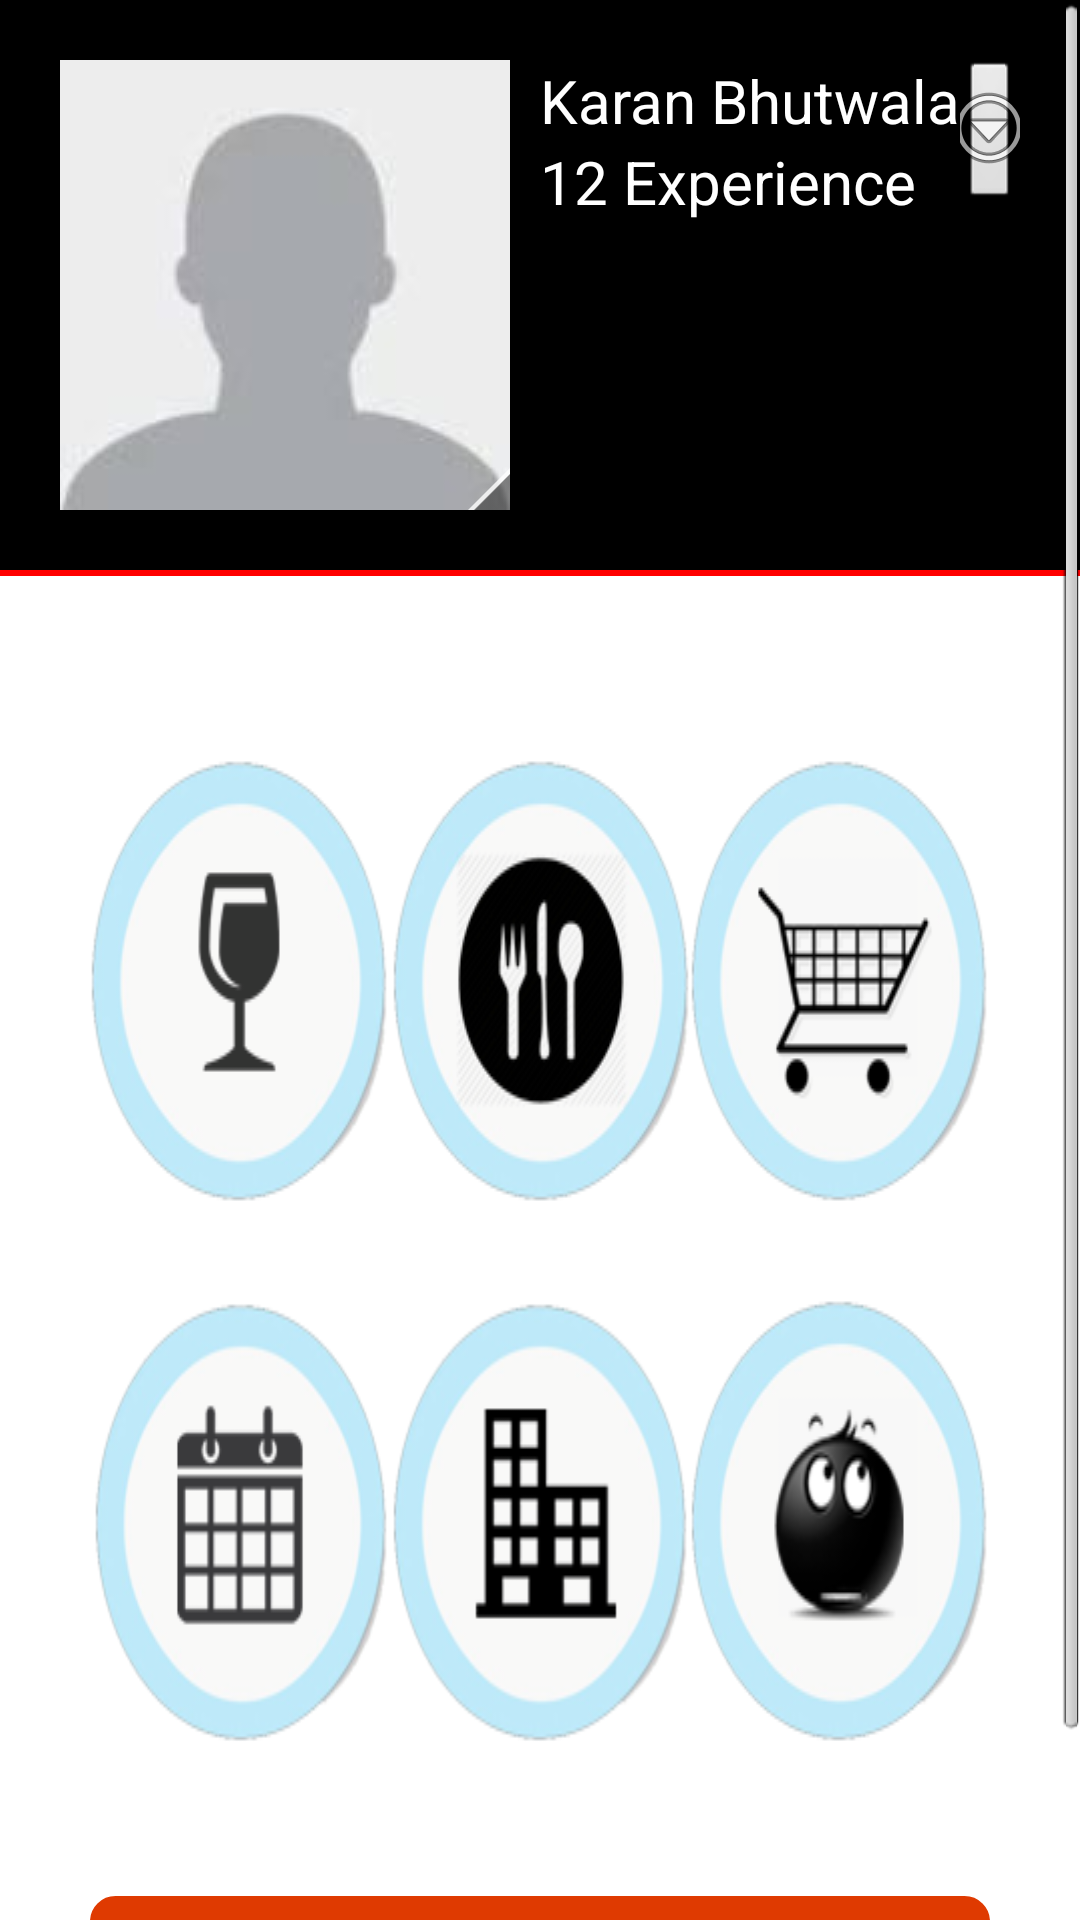

The Android layout XML behind this screen, and the referenced resources:
<!-- AndroidManifest.xml: application theme AppTheme -->
<!-- res/layout/activity_dashboard.xml -->
<ScrollView xmlns:android="http://schemas.android.com/apk/res/android"
     android:id="@+id/scrollView1"
     android:fillViewport="true"
     android:layout_width="fill_parent"
     android:layout_height="fill_parent" >
                     
    <LinearLayout
        android:layout_width="fill_parent"
        android:layout_height="fill_parent"
        android:background="@drawable/bg"
        android:orientation="vertical"
        android:padding="0dp" >

        <FrameLayout
            android:layout_width="match_parent"
            android:layout_height="wrap_content" 
            android:background="#000">

            <LinearLayout
                android:layout_width="match_parent"
                android:layout_height="match_parent"
                android:padding="20dp" >

                <QuickContactBadge
                    android:id="@+id/quickContactBadge1"
                    android:layout_width="150dp"
                    android:layout_height="150dp"
                    android:src="@drawable/krn" />

                <LinearLayout
                    android:layout_width="wrap_content"
                    android:layout_height="wrap_content"
                    android:layout_marginLeft="10dp"
                    android:orientation="vertical" >

                    <TextView
                        android:id="@+id/textUser"
                        android:layout_width="wrap_content"
                        android:layout_height="wrap_content"
                        android:text="Karan Bhutwala"
                        android:textColor="#fff"
                        android:textSize="@dimen/text_size" />
                    
                    <TextView
                        android:id="@+id/textExp"
                        android:layout_width="wrap_content"
                        android:layout_height="wrap_content"
                        android:textColor="#fff"
                        android:textSize="@dimen/text_size"
                        android:text="12 Experience" />

                </LinearLayout>

                <LinearLayout
                    android:layout_width="match_parent"
                    android:layout_height="147dp"
                    android:orientation="vertical"
                    android:gravity="right"
                     >

                    <ImageButton
                        android:id="@+id/btnUserMenu"
                        android:layout_width="wrap_content"
                        android:layout_height="wrap_content"
                        android:layout_gravity="right"
                        android:src="@android:drawable/ic_menu_more" />
                    
                </LinearLayout>

            </LinearLayout>

        </FrameLayout>

        <View
            android:layout_width="wrap_content"
            android:layout_height="2dip"
            android:background="#FF0000" />

     
        
        <TableLayout
            android:layout_width="match_parent"
            android:layout_height="wrap_content" 
            android:layout_gravity="center_horizontal"            
            android:padding="30dp">
            
            <TableRow
                android:id="@+id/tableRow1"
                android:layout_width="match_parent"
                android:layout_height="wrap_content"
                android:padding="0dp"
                android:gravity="center_horizontal"
                android:layout_marginTop="30dp">

                <ImageView
                    android:id="@+id/btnHangout"
                    android:layout_width="150dp"
                    android:layout_height="150dp"
                    android:layout_weight="1"
                    android:scaleType="fitXY"
                    android:src="@drawable/hang"
                     />

                <ImageView
                    android:id="@+id/btnFoodZone"
                    android:layout_width="150dp"
                    android:layout_height="150dp"
                    android:layout_weight="1"
                    android:scaleType="fitXY"
                    android:src="@drawable/foo" />

                <ImageView
                    android:id="@+id/btnShopping"
                    android:layout_width="150dp"
                    android:layout_height="150dp"
                    android:layout_weight="1"
                    android:scaleType="fitXY"
                    android:src="@drawable/shop" />
                
            </TableRow>

            <TableRow
                android:id="@+id/tableRow2"
                android:layout_width="match_parent"
                android:layout_height="wrap_content" 
                android:layout_marginTop="30dp"
                android:gravity="center_horizontal"
                >

                <ImageView
                    android:id="@+id/btnEvent"
                    android:layout_width="150dp"
                    android:layout_height="150dp"
                    android:layout_weight="1"
                    android:scaleType="fitXY"
                    android:src="@drawable/eve" />

                <ImageView
                    android:id="@+id/btnOrg"
                  android:layout_width="150dp"
                    android:layout_height="150dp"
                    android:layout_weight="1"
                    android:scaleType="fitXY"
                    android:src="@drawable/or" />

                <ImageView
                    android:id="@+id/btnOther"
                   android:layout_width="150dp"
                    android:layout_height="150dp"
                    android:layout_weight="1"
                    android:scaleType="fitXY"
                    android:src="@drawable/oth" />
                
            </TableRow>


            
<Button
            android:id="@+id/btnShare"
            android:layout_width="match_parent"
            android:layout_height="wrap_content"
            android:layout_gravity="center_horizontal"
            android:layout_marginTop="50dp"
            android:textSize="@dimen/text_size"
            android:textColor="#fff"
            android:padding="10dp"
            android:background="@drawable/buttons"
            android:text="@string/btn_share" />
           
            
        </TableLayout>

       
          
       
        
        </LinearLayout>
        </ScrollView>
<!-- resources referenced by this layout -->
<resources>
  <dimen name="text_size">30sp</dimen>
  <!-- drawable buttons (drawable-hdpi) -->
  <?xml version="1.0" encoding="utf-8"?>
  
  <selector xmlns:android="http://schemas.android.com/apk/res/android" >
   <item android:state_pressed="true" >
       <shape android:shape="rectangle"  >
           <corners android:radius="8dip" />
           <stroke android:width="1dip" android:color="#DF3A01" />
           <gradient android:angle="-90" android:startColor="#DF3A01" android:endColor="#DF3A01"  />            
       </shape>
   </item>
  <item android:state_focused="true">
       <shape android:shape="rectangle"  >
           <corners android:radius="8dip" />
           <stroke android:width="1dip" android:color="#DF3A01" />
           <solid android:color="#DF3A01"/>       
       </shape>
   </item>  
  <item >
      <shape android:shape="rectangle"  >
           <corners android:radius="8dip" />
           <stroke android:width="1dip" android:color="#DF3A01" />
           <gradient android:angle="-90" android:startColor="#DF3A01" android:endColor="#DF3A01" />            
       </shape>
   </item>
  </selector>
  <!-- drawable eve: png bitmap (drawable-hdpi, 16243 bytes) -->
  <!-- drawable foo: png bitmap (drawable-hdpi, 20125 bytes) -->
  <!-- drawable hang: png bitmap (drawable-hdpi, 15732 bytes) -->
  <!-- drawable krn: jpg bitmap (drawable-hdpi, 1774 bytes) -->
  <!-- drawable or: png bitmap (drawable-hdpi, 16065 bytes) -->
  <!-- drawable oth: png bitmap (drawable-hdpi, 21514 bytes) -->
  <!-- drawable shop: png bitmap (drawable-hdpi, 20765 bytes) -->
  <string name="btn_share">Share Experience</string>
  <style name="AppTheme" parent="AppBaseTheme">
          
         
      </style>
  <style name="AppBaseTheme" parent="android:Theme.Light">
          
      </style>
</resources>
